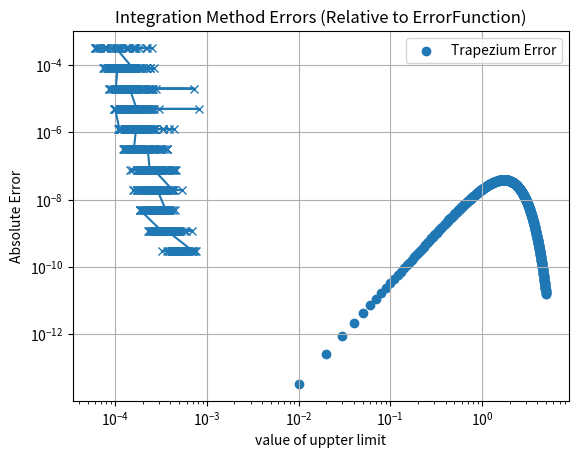

Generate this figure with matplotlib:
# Import Libraries 

import numpy as np
from scipy.special import erf
import matplotlib.pyplot as plt
import time

# Define integrator class 

class GaussianIntegrator:
    """
    Base class for performing integration on a Gaussian
    """

    def __init__(self, mean = 0, sigma = 1, tol = 1e-10):
        self.mean = mean
        self.sigma = sigma
        self.tol = tol
    
    def gaussian(self, x):
        
        return (1 / (self.sigma * np.sqrt(2 * np.pi))) * np.exp(-((x - self.mean) ** 2) / (2 * self.sigma ** 2))
    
    def integrate(self, a, b):
        raise NotImplementedError('integrate needs to be implemented in derived classes')

class ErrorFunctionTest(GaussianIntegrator):
        
    def integrate(self, a, b):

        z_a = a / (self.sigma * np.sqrt(2))
        z_b = b / (self.sigma * np.sqrt(2))
        
        return 0.5 * (erf(z_b) - erf(z_a))

class ExtendedTrapeziumIterative(GaussianIntegrator):
    
    def integrate(self, func, a, b, h = 0.5, max_iter=10000):

        h = b - a  
        I_prev = h * 0.5 * (func(a) + func(b))  
        iteration = 0

        while iteration < max_iter:
            iteration += 1

            mid_points = np.linspace(a + h / 2, b - h / 2, 2**(iteration - 1))
            midpoint_sum = np.sum(func(mid_points))

            I_curr = 0.5 * I_prev + h * 0.5 * midpoint_sum

            relative_error = abs((I_curr - I_prev) / I_curr)

            if relative_error < self.tol:
                
                return I_curr

            I_prev = I_curr
            h /= 2  

        raise RuntimeError(f"Failed to converge within {max_iter} iterations.")
    
class ExtendedTrapezium(GaussianIntegrator):

    def integrate(self, func, a, b, num_points = 1000):

        x = np.linspace(a, b, num_points)  
        
        y = func(x)

        h = (b - a) / (num_points - 1)

        integral = 0.5 * (y[0] + y[-1])
        integral += sum(y[1:-1]) 
        integral *= h 

        return integral
    
class MonteCarlo(GaussianIntegrator):
     
    def integrate(self, func, a, b, num_samples=100):

        random_samples = np.random.uniform(a, b, num_samples)
    
        function_values = func(random_samples)
        
        integral_estimate = (b - a) * np.mean(function_values)
        
        return integral_estimate
    
class ODE(GaussianIntegrator):
    
    def integrate(self, a, b):
        pass
        
        

    
if __name__ == "__main__":
     
## Compare integration methods using a fixed h ##

    erf_function = ErrorFunctionTest()
    trapezium  = ExtendedTrapezium()
    montecarlo = MonteCarlo()

    a_values = np.linspace(0, 5, 500)  

    trapezium_results = []
    trapezium_errors = []
    trapezium_times = []

    montecarlo_results = []
    montecarlo_erros = []

    erf_results = []

    
    

    for a_value in a_values:
        
        erf_result = erf_function.integrate(a = 0, b = a_value)
       
        trapezium_result = trapezium.integrate(erf_function.gaussian, a = 0, b = a_value)

        montecarlo_result = montecarlo.integrate(erf_function.gaussian, a = 0, b = a_value)

        erf_results.append(erf_result)
        trapezium_results.append(trapezium_result)
        montecarlo_results.append(montecarlo_result)

        trapezium_errors.append(abs(erf_result - trapezium_result))
        montecarlo_erros.append(abs(erf_result - montecarlo_result))


    plt.scatter(a_values, trapezium_errors, label="Trapezium Error", marker="o")
    #plt.scatter(a_values, montecarlo_erros, label="MonteCarlo Error", marker="x")
    plt.xlabel("value of uppter limit")
    plt.ylabel("Absolute Error")
    plt.title("Integration Method Errors (Relative to ErrorFunction)")
    plt.legend()
    plt.grid()
    plt.show()

    ## PLOT the time it takes vs the error for each method ##

    tolerances = np.logspace(-8, -2, 1000)
    trapezium_errors = []
    trapezium_times = []

    for tol in tolerances:
        extended_trapezium = ExtendedTrapeziumIterative(tol = tol)

        start_time = time.time()
        trapezium_result = extended_trapezium.integrate(erf_function.gaussian, a=1, b=5)
        trapezium_time = time.time() - start_time
        trapezium_times.append(trapezium_time)

        erf_result = erf_function.integrate(a=1 , b=5)
        error = abs(erf_result - trapezium_result)
        trapezium_errors.append(error)

    plt.loglog(trapezium_times, trapezium_errors, label="Trapezium", marker="x")
    plt.show()

    

